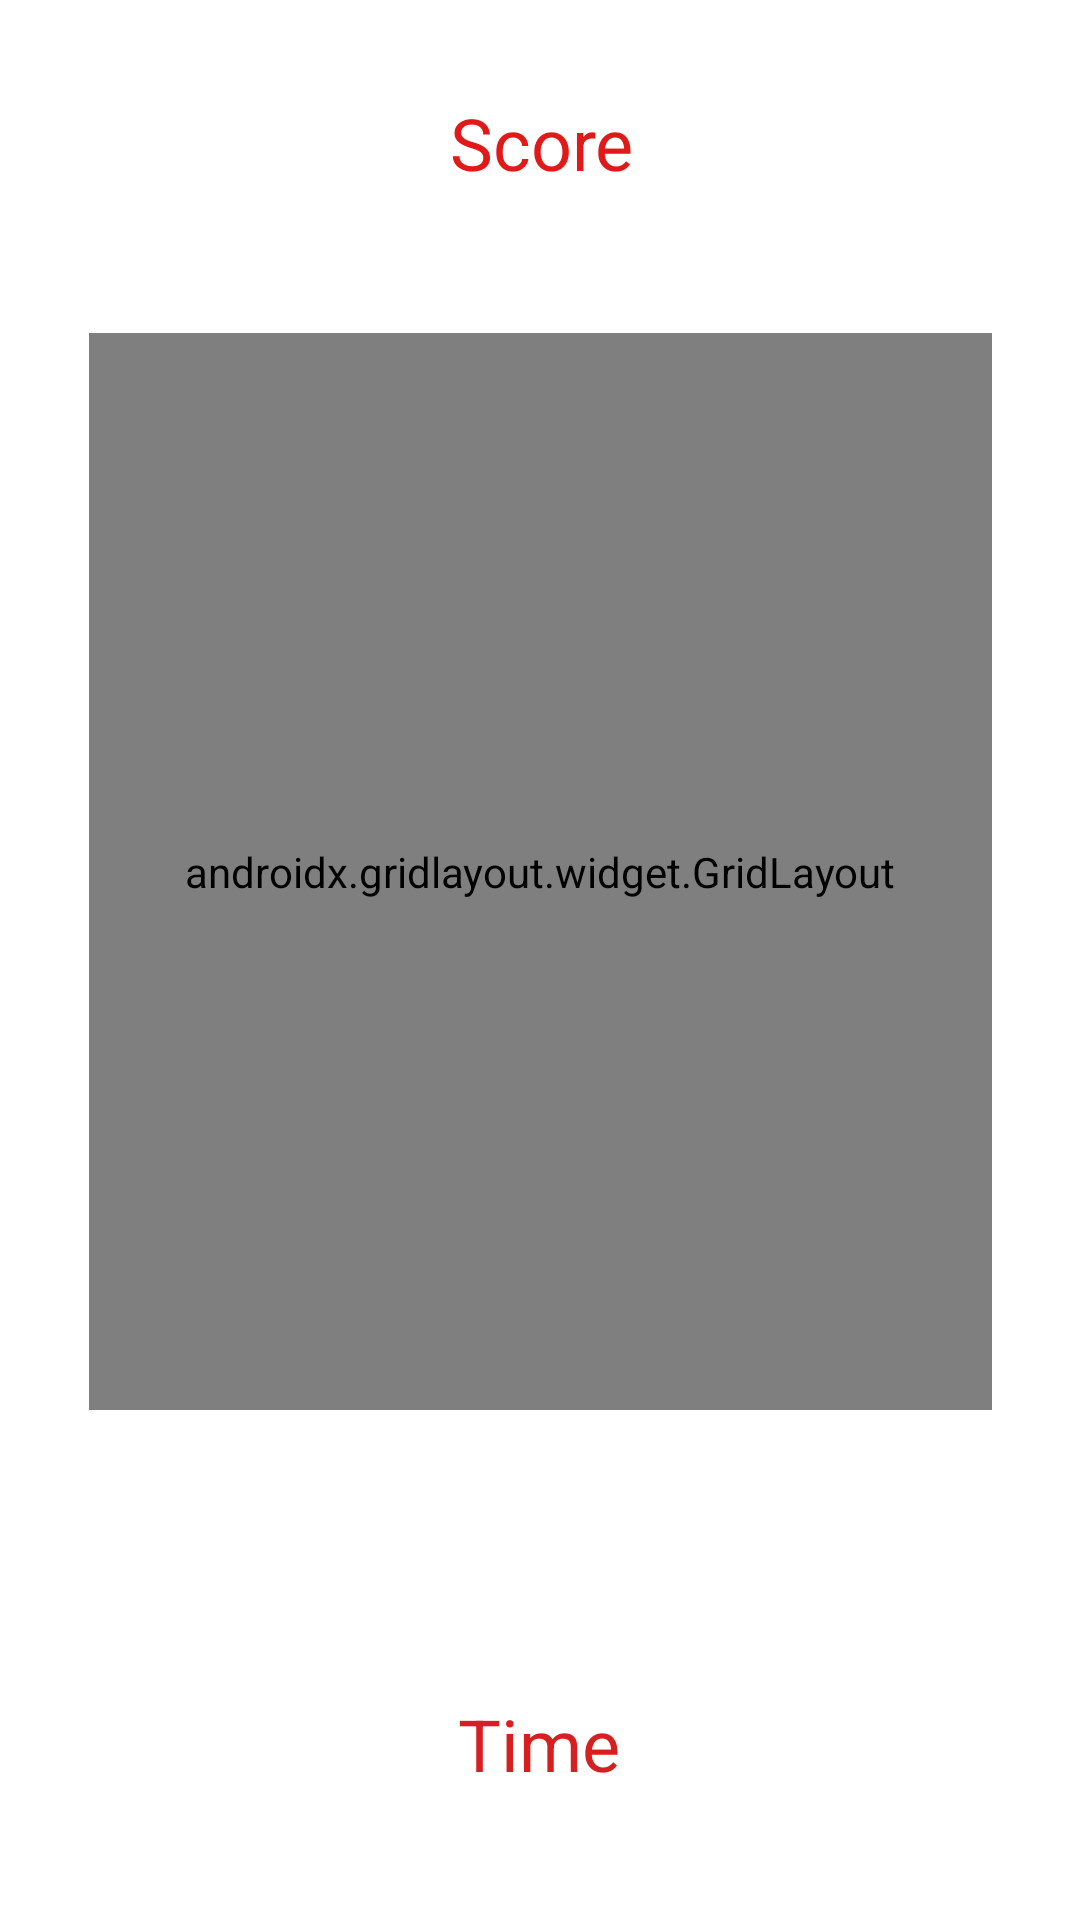

Produce the Android XML layout that renders to this screen, including the resource entries it uses.
<!-- AndroidManifest.xml: application theme Theme.CatchTheObject -->
<!-- res/layout/activity_main4.xml -->
<?xml version="1.0" encoding="utf-8"?>
<androidx.constraintlayout.widget.ConstraintLayout xmlns:android="http://schemas.android.com/apk/res/android"
    xmlns:app="http://schemas.android.com/apk/res-auto"
    xmlns:tools="http://schemas.android.com/tools"
    android:layout_width="match_parent"
    android:layout_height="match_parent"
    tools:context=".MainActivity4">

    <TextView
        android:id="@+id/scoreText2"
        android:layout_width="387dp"
        android:layout_height="50dp"
        android:layout_marginStart="7dp"
        android:layout_marginTop="16dp"
        android:layout_marginEnd="7dp"
        android:layout_marginBottom="32dp"
        android:gravity="center"
        android:text="Score"
        android:textColor="#E11919"
        android:textSize="24sp"
        app:layout_constraintBottom_toTopOf="@+id/gridLayout2"
        app:layout_constraintEnd_toEndOf="parent"
        app:layout_constraintStart_toStartOf="parent"
        app:layout_constraintTop_toTopOf="parent" />

    <TextView
        android:id="@+id/timeText1"
        android:layout_width="202dp"
        android:layout_height="43dp"
        android:layout_marginBottom="31dp"
        android:gravity="center"
        android:text="Time"
        android:textColor="#D81F1F"
        android:textSize="24sp"
        app:layout_constraintBottom_toBottomOf="parent"
        app:layout_constraintEnd_toEndOf="parent"
        app:layout_constraintHorizontal_bias="0.497"
        app:layout_constraintStart_toStartOf="parent"
        app:layout_constraintTop_toBottomOf="@+id/gridLayout2" />

    <androidx.gridlayout.widget.GridLayout
        android:id="@+id/gridLayout2"
        android:layout_width="301dp"
        android:layout_height="359dp"
        android:layout_marginStart="47dp"
        android:layout_marginEnd="47dp"
        android:layout_marginBottom="83dp"
        app:layout_constraintBottom_toTopOf="@+id/timeText1"
        app:layout_constraintEnd_toEndOf="parent"
        app:layout_constraintStart_toStartOf="parent"
        app:layout_constraintTop_toBottomOf="@+id/scoreText2">

        <ImageView
            android:id="@+id/imageView9"
            android:layout_width="100dp"
            android:layout_height="120dp"
            android:onClick="tıkone"
            app:layout_column="0"
            app:layout_row="0"
            app:srcCompat="@drawable/stan" />

        <ImageView
            android:id="@+id/imageView10"
            android:layout_width="100dp"
            android:layout_height="120dp"
            android:onClick="tıkone"
            app:layout_column="0"
            app:layout_row="1"
            app:srcCompat="@drawable/stan" />

        <ImageView
            android:id="@+id/imageView11"
            android:layout_width="100dp"
            android:layout_height="120dp"
            android:onClick="tıkone"
            app:layout_column="0"
            app:layout_row="2"
            app:srcCompat="@drawable/stan" />

        <ImageView
            android:id="@+id/imageView12"
            android:layout_width="100dp"
            android:layout_height="120dp"
            android:onClick="tıkone"
            app:layout_column="1"
            app:layout_row="0"
            app:srcCompat="@drawable/stan" />

        <ImageView
            android:id="@+id/imageView13"
            android:layout_width="100dp"
            android:layout_height="120dp"
            android:onClick="tıkone"
            app:layout_column="1"
            app:layout_row="1"
            app:srcCompat="@drawable/stan" />

        <ImageView
            android:id="@+id/imageView14"
            android:layout_width="100dp"
            android:layout_height="120dp"
            android:onClick="tıkone"
            app:layout_column="1"
            app:layout_row="2"
            app:srcCompat="@drawable/stan" />

        <ImageView
            android:id="@+id/imageView15"
            android:layout_width="100dp"
            android:layout_height="120dp"
            android:onClick="tıkone"
            app:layout_column="2"
            app:layout_row="2"
            app:srcCompat="@drawable/stan" />

        <ImageView
            android:id="@+id/imageView16"
            android:layout_width="100dp"
            android:layout_height="120dp"
            android:onClick="tıkone"
            app:layout_column="2"
            app:layout_row="1"
            app:srcCompat="@drawable/stan" />

        <ImageView
            android:id="@+id/imageView17"
            android:layout_width="100dp"
            android:layout_height="120dp"
            android:onClick="tıkone"
            app:layout_column="2"
            app:layout_row="0"
            app:srcCompat="@drawable/stan" />
    </androidx.gridlayout.widget.GridLayout>
</androidx.constraintlayout.widget.ConstraintLayout>
<!-- resources referenced by this layout -->
<resources>
  <style name="Theme.CatchTheObject" parent="Theme.MaterialComponents.DayNight.DarkActionBar">
          
          <item name="colorPrimary">@color/purple_500</item>
          <item name="colorPrimaryVariant">@color/purple_700</item>
          <item name="colorOnPrimary">@color/white</item>
          
          <item name="colorSecondary">@color/teal_200</item>
          <item name="colorSecondaryVariant">@color/teal_700</item>
          <item name="colorOnSecondary">@color/black</item>
          
          <item name="android:statusBarColor" tools:targetApi="l">?attr/colorPrimaryVariant</item>
          
      </style>
  <!-- not gathered from this repository: default colours our renderer supplied (Android Studio template values) -->
  <color name="purple_500">#FF6200EE</color>
  <color name="purple_700">#FF3700B3</color>
  <color name="teal_200">#FF03DAC5</color>
  <color name="teal_700">#FF018786</color>
  <color name="black">#FF000000</color>
  <color name="white">#FFFFFFFF</color>
</resources>
